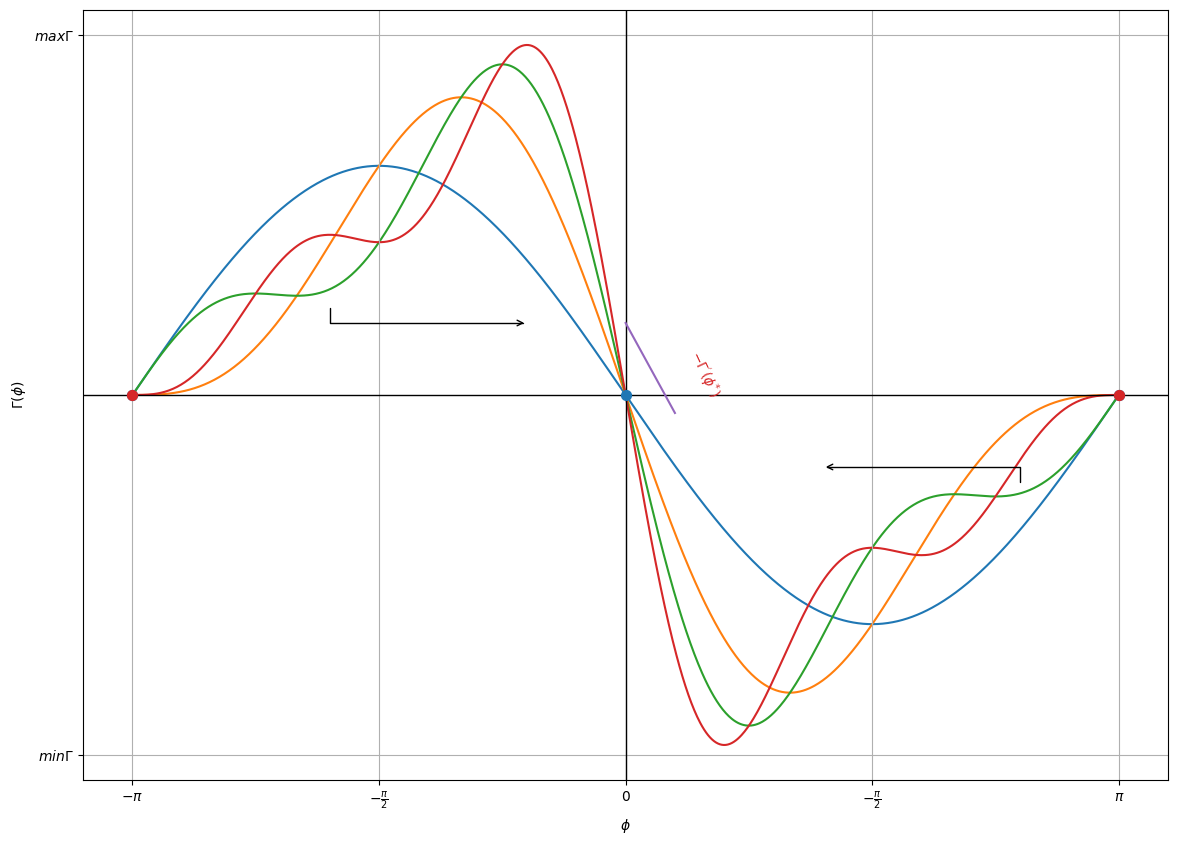

Recreate this plot in Python.
from pathlib import Path

import matplotlib.pyplot as plt
import numpy as np

BASE_PATH = Path("plots/presentation_plots/")
BASE_PATH.mkdir(exist_ok=True, parents=True)

plt.rcParams["figure.figsize"] = [14, 10]


def sawtooth_wave(t: np.ndarray, T: float, num_terms: int) -> float:
    result = 0.0
    for n in range(1, num_terms + 1):
        result += (2 / np.pi) * ((-1) ** (n + 1) / n) * np.sin(2 * np.pi * n * t / T)
    return result


def main() -> None:
    # Parameters
    T = 1.0  # Period of the sawtooth wave
    duration = 1 * T  # Duration of the plot

    # Generate time values
    t_values = np.linspace(0, duration, 1000)

    # Plot the original sawtooth wave and its Fourier series approximation
    plt.figure()
    for num_terms in range(1, 5):
        plt.plot(t_values, sawtooth_wave(t_values, T, num_terms), zorder=0)
    # plt.title("Fourier Series Approximation of a Sawtooth Wave")
    plt.xlabel("$\\phi$")
    plt.ylabel("$\\Gamma(\\phi)$")
    plt.xticks(
        [0.0, 0.25, 0.5, 0.75, 1.0],
        ["$-\\pi$", "$-\\frac{\\pi}{2}$", "$0$", "$-\\frac{\\pi}{2}$", "$\\pi$"],
    )
    plt.yticks([-1, 1], [r"$min \Gamma$", r"$max\Gamma$"])
    plt.grid(True)

    plt.axhline(color="black", linewidth=1)
    plt.axvline(0.5, color="black", linewidth=1)

    plt.scatter([0.5, 1, 0], [0, 0, 0], color="tab:blue", zorder=2, s=50)
    plt.scatter([1, 0], [0, 0], color="tab:red", zorder=2, s=50)

    # Left arrow
    plt.annotate(
        "",
        xytext=(0.2, 0.25),
        xycoords="data",
        xy=(0.4, 0.2),
        textcoords="data",
        arrowprops={
            "arrowstyle": "->",
            "connectionstyle": "angle,angleA=-90,angleB=180,rad=0",
        },
    )

    # Right arrow
    plt.annotate(
        "",
        xytext=(0.9, -0.25),
        xycoords="data",
        xy=(0.7, -0.2),
        textcoords="data",
        arrowprops={
            "arrowstyle": "->",
            "connectionstyle": "angle,angleA=-90,angleB=180,rad=0",
        },
    )

    # Gradient arrow
    plt.text(
        0.6,
        0,
        r"$-\Gamma^{'}(\phi^{*})$",
        rotation=-65,
        c="tab:red",
        ha="right",
    )

    line_x = [0.5, 0.55]
    line_y = [0.2, -0.05]
    plt.plot(line_x, line_y)

    plt.savefig(BASE_PATH / "steep_gamma.png")
    plt.close()


main()
